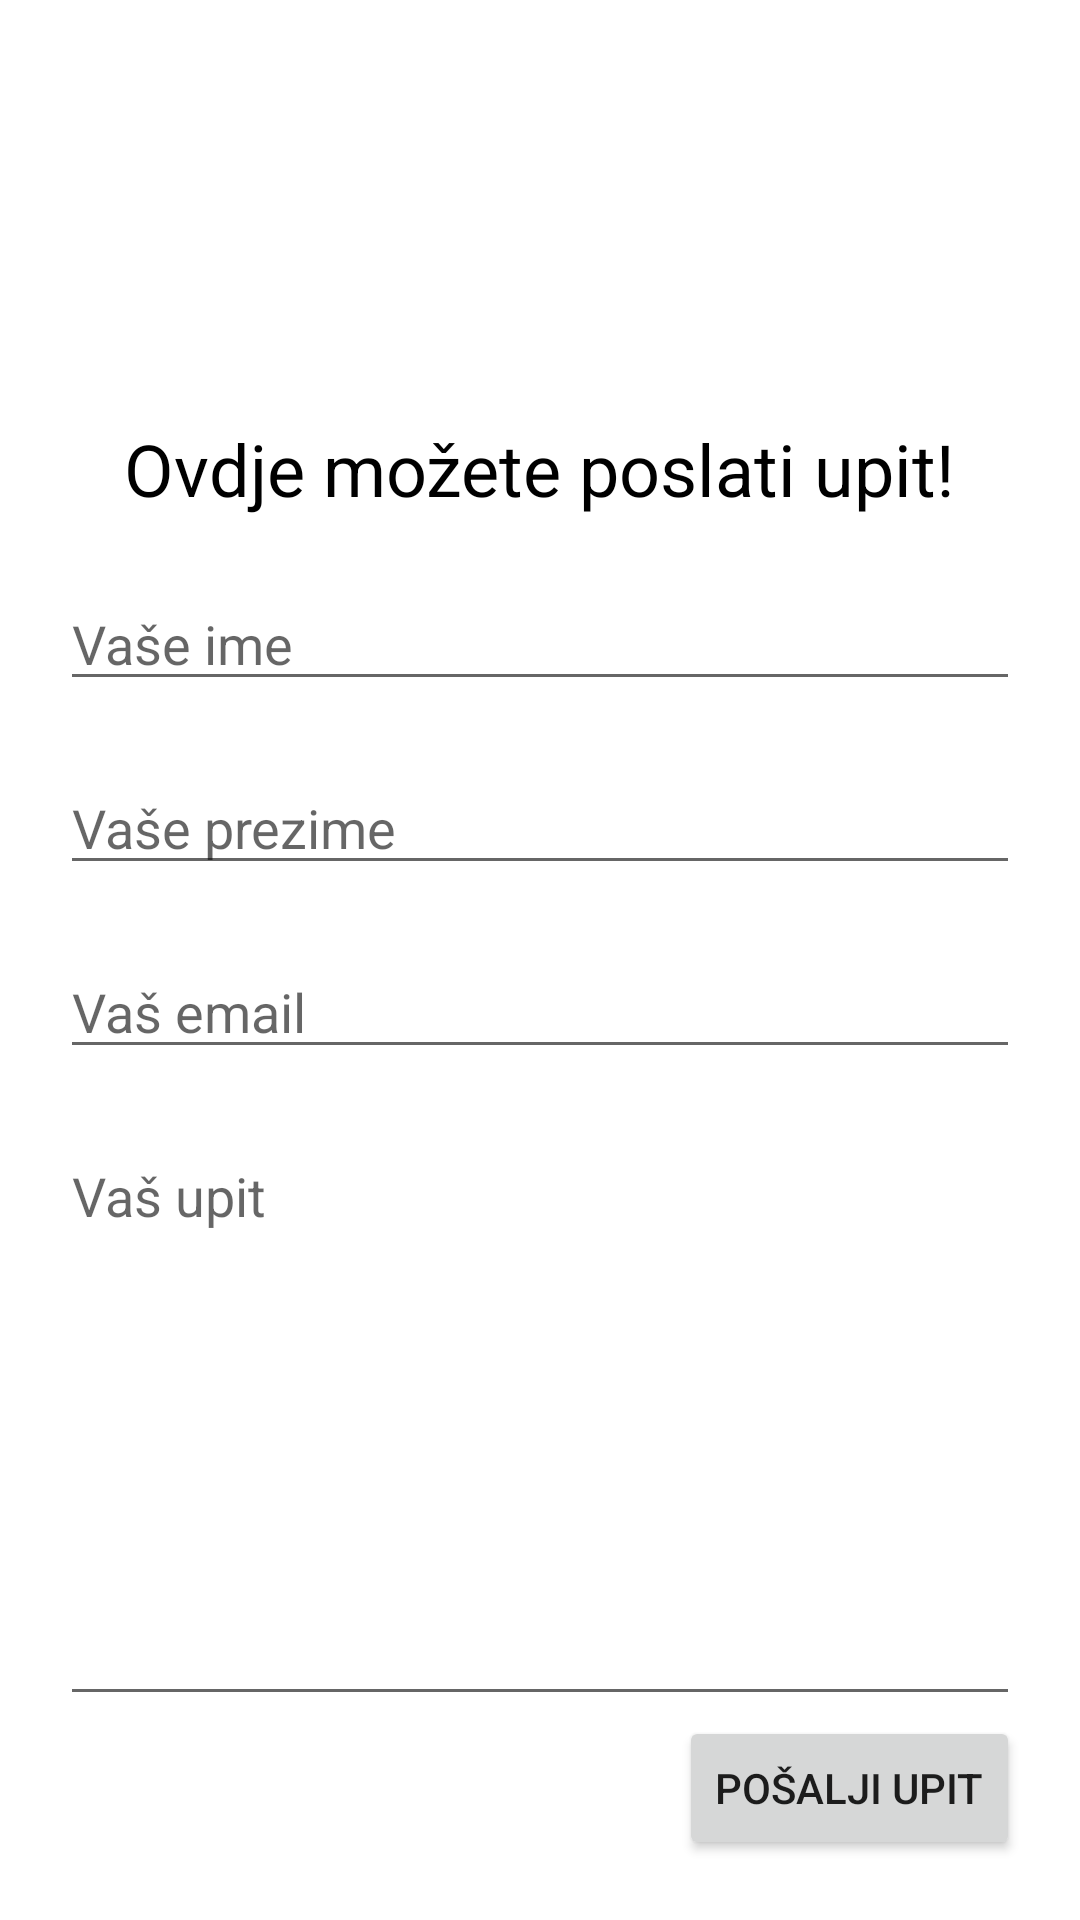

Reconstruct the res/layout file that produces this screen, plus the resources it refers to.
<!-- AndroidManifest.xml: application theme Theme.LibraryManagementSystem -->
<!-- res/layout/activity_f_a_b.xml -->
<?xml version="1.0" encoding="utf-8"?>
<LinearLayout
    xmlns:android="http://schemas.android.com/apk/res/android"
    xmlns:app="http://schemas.android.com/apk/res-auto"
    xmlns:tools="http://schemas.android.com/tools"
    android:layout_width="match_parent"
    android:layout_height="match_parent"
    android:orientation="vertical"
    android:padding="20dp"
    tools:context=".draweraktivnosti.FABActivity">

    <TextView
        android:layout_width="wrap_content"
        android:layout_height="wrap_content"
        android:layout_gravity="center_horizontal"
        android:layout_marginTop="120dp"
        android:text="Ovdje možete poslati upit!"
        android:textSize="24dp"
        android:textColor="#000"/>
    <EditText
        android:id="@+id/editTextIme"
        android:layout_width="match_parent"
        android:layout_height="wrap_content"
        android:layout_marginTop="20dp"
        android:hint="Vaše ime"/>
    <EditText
        android:id="@+id/editTextPrezime"
        android:layout_width="match_parent"
        android:layout_height="wrap_content"
        android:layout_marginTop="20dp"
        android:hint="Vaše prezime"/>
    <EditText
        android:id="@+id/editTextEmail"
        android:layout_width="match_parent"
        android:layout_height="wrap_content"
        android:inputType="textEmailAddress"
        android:layout_marginTop="20dp"
        android:hint="Vaš email"/>
    <EditText
        android:id="@+id/editTextUpit"
        android:layout_width="match_parent"
        android:layout_height="wrap_content"
        android:layout_marginTop="20dp"
        android:layout_weight="1"
        android:hint="Vaš upit"
        android:gravity="start"/>
    <Button
        android:id="@+id/gumbPosaljiUpit"
        android:layout_width="wrap_content"
        android:layout_height="wrap_content"
        android:layout_gravity="end"
        android:text="Pošalji Upit" />

</LinearLayout>
<!-- resources referenced by this layout -->
<resources>
  <style name="Theme.LibraryManagementSystem" parent="Theme.MaterialComponents.DayNight.DarkActionBar">
          
          <item name="colorPrimary">@color/purple_500</item>
          <item name="colorPrimaryVariant">@color/purple_700</item>
          <item name="colorOnPrimary">@color/white</item>
          
          <item name="colorSecondary">@color/teal_200</item>
          <item name="colorSecondaryVariant">@color/teal_700</item>
          <item name="colorOnSecondary">@color/black</item>
          
          <item name="android:statusBarColor" tools:targetApi="l">?attr/colorPrimaryVariant</item>
          
      </style>
  <!-- not gathered from this repository: default colours our renderer supplied (Android Studio template values) -->
  <color name="purple_500">#FF6200EE</color>
  <color name="purple_700">#FF3700B3</color>
  <color name="teal_200">#FF03DAC5</color>
  <color name="teal_700">#FF018786</color>
  <color name="black">#FF000000</color>
  <color name="white">#FFFFFFFF</color>
</resources>
